The GitHub repository Remeeka/HIEN contains a labelled image folder "cnn_dataset" with 4 categories: damaged, like new, minor wear, new sealed. Examples follow, each with its label.

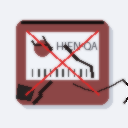
Label: damaged

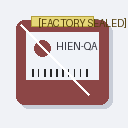
Label: new sealed

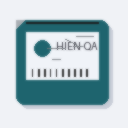
Label: minor wear

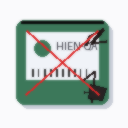
Label: damaged

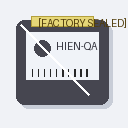
Label: new sealed

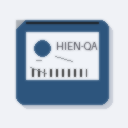
Label: minor wear
